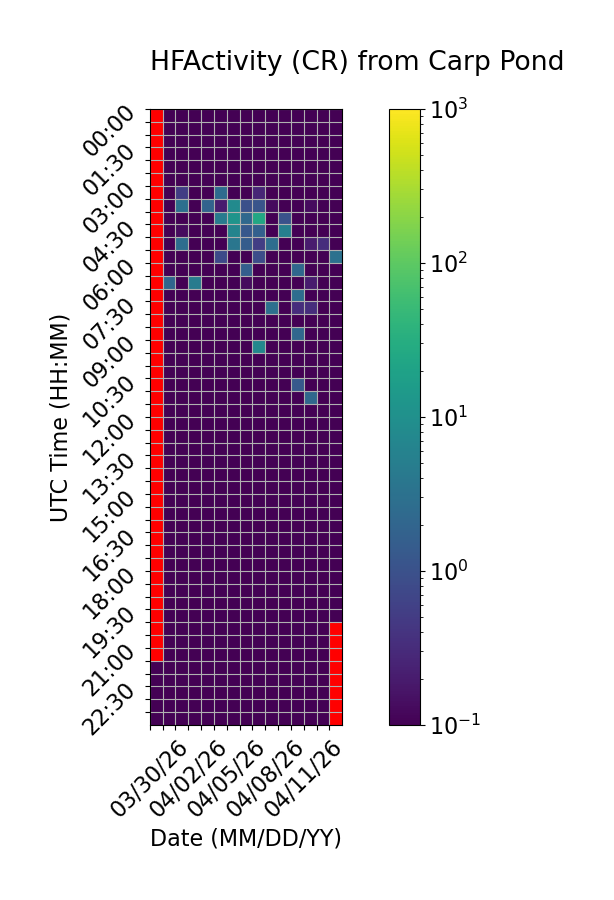

The file beside this chart, header and first rows:
Time (UTC), 03/30/26, 03/31/26, 04/01/26, 04/02/26, 04/03/26, 04/04/26, 04/05/26, 04/06/26, 04/07/26, 04/08/26, 04/09/26, 04/10/26, 04/11/26, 04/12/26, 04/13/26
00:00, , 0.0, 0.0, 0.0, 0.0, 0.0, 0.0, 0.0, 0.0, 0.0, 0.0, 0.0, 0.0, 0.0, 0.0
00:30, , 0.0, 0.0, 0.0, 0.0, 0.0, 0.0, 0.0, 0.0, 0.0, 0.0, 0.0, 0.0, 0.0, 0.0
01:00, , 0.0, 0.0, 0.0, 0.0, 0.0, 0.0, 0.0, 0.0, 0.0, 0.0, 0.0, 0.0, 0.0, 0.0
01:30, , 0.0, 0.0, 0.0, 0.0, 0.0, 0.0, 0.0, 0.0, 0.0, 0.0, 0.0, 0.0, 0.0, 0.0
02:00, , 0.0, 0.0, 0.0, 0.0, 0.0, 0.0, 0.0, 0.0, 0.0, 0.0, 0.0, 0.0, 0.0, 0.0
02:30, , 0.0, 0.0, 0.0, 0.0, 0.0, 0.0, 0.0, 0.0, 0.0, 0.0, 0.0, 0.0, 0.0, 0.0
03:00, , 0.0, 0.5333, 0.0, 0.06667, 2.467, 0.0, 0.0, 0.2667, 0.0, 0.0, 0.0, 0.06667, 0.0, 0.0
03:30, , 0.0, 2.933, 0.0, 1.867, 0.2, 8.067, 0.9333, 1.133, 0.1333, 0.0, 0.06667, 0.1333, 0.0, 0.0
04:00, , 0.0, 0.0, 0.0, 0.0, 4.667, 11.73, 2.267, 24.73, 0.0, 1.0, 0.0, 0.0, 0.0, 0.0
04:30, , 0.0, 0.1333, 0.0, 0.0, 0.0, 6.267, 1.267, 1.667, 0.0, 5.333, 0.0, 0.0, 0.0, 0.0
05:00, , 0.0, 2.733, 0.0, 0.0, 0.0, 3.667, 1.467, 0.5333, 2.667, 0.0, 0.0, 0.2, 0.3333, 0.0
05:30, , 0.0, 0.0, 0.0, 0.0, 0.8, 0.0, 0.0, 0.8667, 0.0, 0.0, 0.0, 0.0, 0.0, 3.133
06:00, , 0.0, 0.0, 0.0, 0.0, 0.0, 0.0, 1.6, 0.0, 0.0, 0.0, 2.133, 0.0, 0.0, 0.0
06:30, , 2.0, 0.0, 4.533, 0.0, 0.0, 0.0, 0.1333, 0.0, 0.0, 0.0, 0.0, 0.2, 0.0, 0.0
07:00, , 0.0, 0.0, 0.0, 0.0, 0.0, 0.0, 0.0, 0.0, 0.0, 0.0, 2.733, 0.06667, 0.0, 0.0
07:30, , 0.0, 0.0, 0.0, 0.0, 0.0, 0.0, 0.06667, 0.0, 2.933, 0.0, 0.3333, 0.3333, 0.0, 0.0
08:00, , 0.0, 0.0, 0.0, 0.0, 0.0, 0.06667, 0.0, 0.0, 0.0, 0.0, 0.06667, 0.0, 0.0, 0.0
08:30, , 0.0, 0.0, 0.0, 0.0, 0.0, 0.0, 0.06667, 0.0, 0.0, 0.0, 2.2, 0.0, 0.0, 0.0
09:00, , 0.0, 0.0, 0.0, 0.0, 0.0, 0.0, 0.0, 7.333, 0.0, 0.0, 0.0, 0.0, 0.06667, 0.0
09:30, , 0.0, 0.0, 0.0, 0.0, 0.0, 0.0, 0.0, 0.0, 0.0, 0.0, 0.0, 0.0, 0.0, 0.0
10:00, , 0.0, 0.0, 0.0, 0.0, 0.0, 0.0, 0.0, 0.0, 0.0, 0.0, 0.0, 0.0, 0.0, 0.0
10:30, , 0.0, 0.0, 0.0, 0.0, 0.0, 0.0, 0.0, 0.0, 0.0, 0.0, 1.333, 0.0, 0.0, 0.0
11:00, , 0.0, 0.0, 0.0, 0.0, 0.0, 0.0, 0.0, 0.0, 0.0, 0.0, 0.0, 2.2, 0.0, 0.0
11:30, , 0.0, 0.0, 0.0, 0.0, 0.0, 0.0, 0.0, 0.0, 0.0, 0.0, 0.0, 0.0, 0.0, 0.0
12:00, , 0.0, 0.0, 0.0, 0.0, 0.0, 0.0, 0.0, 0.0, 0.0, 0.0, 0.0, 0.0, 0.0, 0.0
12:30, , 0.0, 0.0, 0.0, 0.0, 0.0, 0.0, 0.0, 0.0, 0.0, 0.0, 0.0, 0.0, 0.0, 0.0
13:00, , 0.0, 0.0, 0.0, 0.0, 0.0, 0.0, 0.0, 0.0, 0.0, 0.0, 0.0, 0.0, 0.0, 0.0
13:30, , 0.0, 0.0, 0.0, 0.0, 0.0, 0.0, 0.0, 0.0, 0.0, 0.0, 0.0, 0.0, 0.0, 0.0
14:00, , 0.0, 0.0, 0.0, 0.0, 0.0, 0.0, 0.0, 0.0, 0.0, 0.0, 0.0, 0.0, 0.0, 0.0
14:30, , 0.0, 0.0, 0.0, 0.0, 0.0, 0.0, 0.0, 0.0, 0.0, 0.0, 0.0, 0.0, 0.0, 0.0
15:00, , 0.0, 0.0, 0.0, 0.0, 0.0, 0.0, 0.0, 0.0, 0.0, 0.0, 0.0, 0.0, 0.0, 0.0
15:30, , 0.0, 0.0, 0.0, 0.0, 0.0, 0.0, 0.0, 0.0, 0.0, 0.0, 0.0, 0.0, 0.0, 0.0
16:00, , 0.0, 0.0, 0.0, 0.0, 0.0, 0.0, 0.0, 0.0, 0.0, 0.0, 0.0, 0.0, 0.0, 0.0
16:30, , 0.0, 0.0, 0.0, 0.0, 0.0, 0.0, 0.0, 0.0, 0.0, 0.0, 0.0, 0.0, 0.0, 0.0
17:00, , 0.0, 0.0, 0.0, 0.0, 0.0, 0.0, 0.0, 0.0, 0.0, 0.0, 0.0, 0.0, 0.0, 0.0
17:30, , 0.0, 0.0, 0.0, 0.0, 0.0, 0.0, 0.0, 0.0, 0.0, 0.0, 0.0, 0.0, 0.0, 0.0
18:00, , 0.0, 0.0, 0.0, 0.0, 0.0, 0.0, 0.0, 0.0, 0.0, 0.0, 0.0, 0.0, 0.0, 0.0
18:30, , 0.0, 0.0, 0.0, 0.0, 0.0, 0.0, 0.0, 0.0, 0.0, 0.0, 0.0, 0.0, 0.0, 0.0
19:00, , 0.0, 0.0, 0.0, 0.0, 0.0, 0.0, 0.0, 0.0, 0.0, 0.0, 0.0, 0.0, 0.0, 0.0
19:30, , 0.0, 0.0, 0.0, 0.0, 0.0, 0.0, 0.0, 0.0, 0.0, 0.0, 0.0, 0.0, 0.0, 0.0
20:00, , 0.0, 0.0, 0.0, 0.0, 0.0, 0.0, 0.0, 0.0, 0.0, 0.0, 0.0, 0.0, 0.0, 
20:30, , 0.0, 0.0, 0.0, 0.0, 0.0, 0.0, 0.0, 0.0, 0.0, 0.0, 0.0, 0.0, 0.0, 
21:00, , 0.0, 0.0, 0.0, 0.0, 0.0, 0.0, 0.0, 0.0, 0.0, 0.0, 0.0, 0.0, 0.0, 
21:30, 0.0, 0.0, 0.0, 0.0, 0.0, 0.0, 0.0, 0.0, 0.0, 0.0, 0.0, 0.0, 0.0, 0.0, 
22:00, 0.0, 0.0, 0.0, 0.0, 0.0, 0.0, 0.0, 0.0, 0.0, 0.0, 0.0, 0.0, 0.0, 0.0, 
22:30, 0.0, 0.0, 0.0, 0.0, 0.0, 0.0, 0.0, 0.0, 0.0, 0.0, 0.0, 0.0, 0.0, 0.0, 
23:00, 0.0, 0.0, 0.0, 0.0, 0.0, 0.0, 0.0, 0.0, 0.0, 0.0, 0.0, 0.0, 0.0, 0.0, 
23:30, 0.0, 0.0, 0.0, 0.0, 0.0, 0.0, 0.0, 0.0, 0.0, 0.0, 0.0, 0.0, 0.0, 0.0, 
